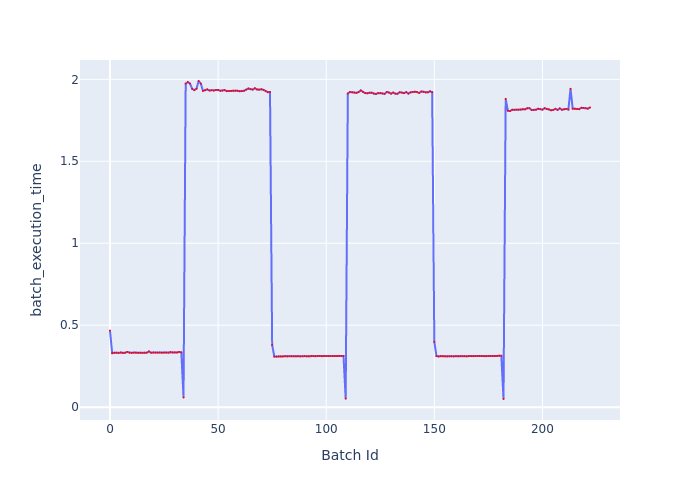

The file beside this chart, header and first rows:
Batch Id, batch_execution_time
0, 0.4673
1, 0.3295
2, 0.3324
3, 0.3322
4, 0.3308
5, 0.3343
6, 0.3311
7, 0.3323
8, 0.3371
9, 0.3319
10, 0.3316
11, 0.333
12, 0.3321
13, 0.3323
14, 0.3323
15, 0.3314
16, 0.3324
17, 0.3326
18, 0.3399
19, 0.3328
20, 0.3333
21, 0.3332
22, 0.3323
23, 0.3334
24, 0.332
25, 0.3331
26, 0.3333
27, 0.3328
28, 0.3369
29, 0.3343
30, 0.3344
31, 0.3338
32, 0.3373
33, 0.3342
34, 0.05918
35, 1.974
36, 1.983
37, 1.974
38, 1.942
39, 1.934
40, 1.943
41, 1.99
42, 1.974
43, 1.93
44, 1.933
45, 1.938
46, 1.932
47, 1.934
48, 1.931
49, 1.935
50, 1.935
51, 1.93
52, 1.932
53, 1.934
54, 1.928
55, 1.928
56, 1.93
57, 1.932
58, 1.931
59, 1.93
... 163 more rows
